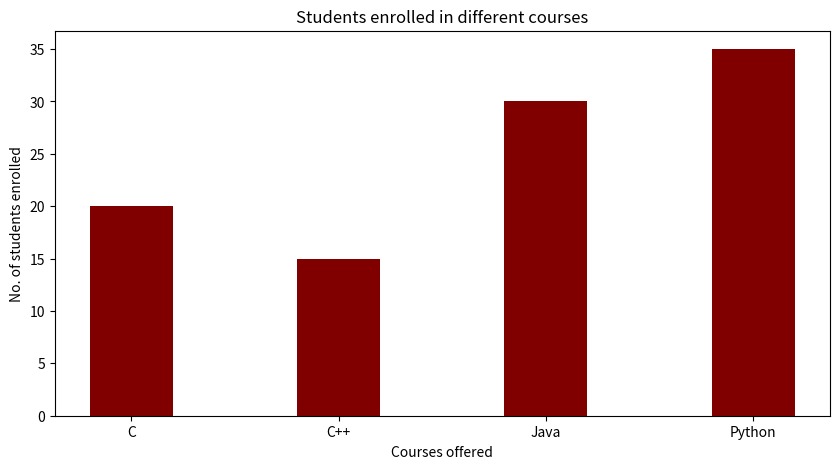

The matplotlib source for this figure:
import numpy as np
import matplotlib.pyplot as plt
data = {'C':20, 'C++':15, 'Java':30,
        'Python':35}
courses = list(data.keys())
values = list(data.values())
  
fig = plt.figure(figsize = (10, 5))
 
# creating the bar plot
plt.bar(courses, values, color ='maroon',
        width = 0.4)
 
plt.xlabel("Courses offered")
plt.ylabel("No. of students enrolled")
plt.title("Students enrolled in different courses")
plt.show()